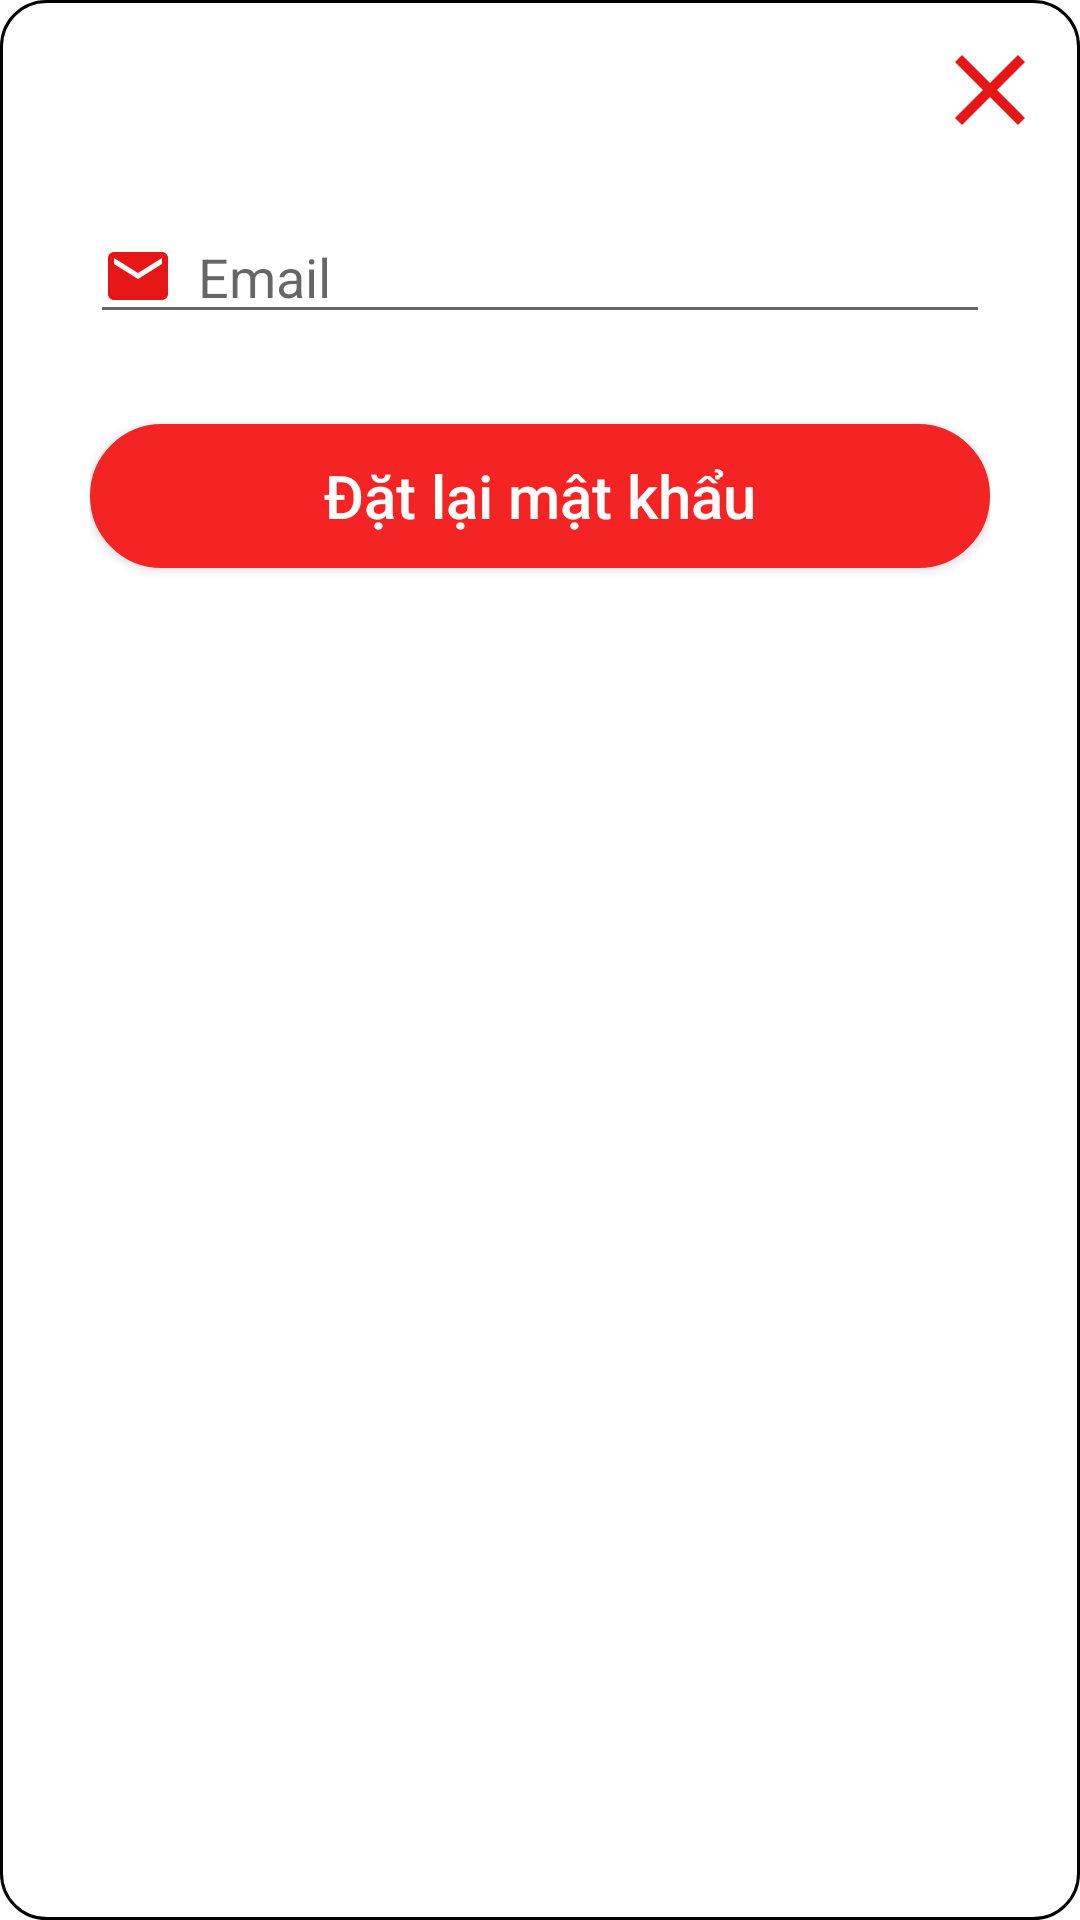

Layout XML and referenced resources for this Android screen:
<!-- AndroidManifest.xml: application theme Theme.Appfashion -->
<!-- res/layout/dialog_forgotpass.xml -->
<?xml version="1.0" encoding="utf-8"?>
<LinearLayout xmlns:android="http://schemas.android.com/apk/res/android"
    xmlns:app="http://schemas.android.com/apk/res-auto"
    xmlns:tools="http://schemas.android.com/tools"
    android:layout_width="match_parent"
    android:layout_height="wrap_content"
    android:paddingLeft="10dp"
    android:paddingRight="10dp"
    android:paddingVertical="10dp"
    android:orientation="vertical"
    android:layout_marginHorizontal="16dp"
    android:background="@drawable/custom_dialog">

    <ImageView
        android:id="@+id/img_x"
        android:layout_gravity="right"
        android:src="@drawable/ic_baseline_close_24"
        android:layout_width="40dp"
        android:layout_height="40dp"/>

    <LinearLayout

        android:padding="20dp"
        android:layout_weight="1"
        android:orientation="vertical"
        android:layout_width="match_parent"
        android:layout_height="wrap_content">

        <EditText
            android:id="@+id/emailforgot"
            android:drawableLeft="@drawable/ic_baseline_email_24"
            android:drawablePadding="8dp"
            android:hint="Email"
            android:layout_width="match_parent"
            android:layout_height="wrap_content"/>

        <androidx.appcompat.widget.AppCompatButton
            android:id="@+id/btn_fotgotpass"
            android:layout_marginTop="@dimen/canhle30"
            android:background="@drawable/btn_bogoc"
            android:text="Đặt lại mật khẩu"
            android:textAllCaps="false"
            android:textSize="@dimen/size20"
            android:textColor="@color/white"
            android:layout_gravity="center"
            android:layout_width="match_parent"
            android:layout_height="wrap_content"/>

    </LinearLayout>




</LinearLayout>
<!-- resources referenced by this layout -->
<resources>
  <color name="white">#FFFFFFFF</color>
  <dimen name="canhle30">30dp</dimen>
  <dimen name="size20">20sp</dimen>
  <!-- drawable btn_bogoc (drawable) -->
  <shape xmlns:android="http://schemas.android.com/apk/res/android"
      android:shape="rectangle">
      <solid android:color="@color/red"/>
  
      <stroke
          android:width="1dp"
          android:color="@color/red" />
      <corners android:radius="260dp"/>
  </shape>
  <!-- drawable custom_dialog (drawable) -->
  <shape xmlns:android="http://schemas.android.com/apk/res/android"
      android:shape="rectangle">
      <solid android:color="@color/white"/>
      <stroke
          android:width="1dp"
          android:color="@color/black"/>
      <corners android:radius="15dp"/>
  </shape>
  <!-- drawable ic_baseline_close_24 (drawable) -->
  <vector android:height="24dp" android:tint="#E61616"
      android:viewportHeight="24" android:viewportWidth="24"
      android:width="24dp" xmlns:android="http://schemas.android.com/apk/res/android">
      <path android:fillColor="@android:color/white" android:pathData="M19,6.41L17.59,5 12,10.59 6.41,5 5,6.41 10.59,12 5,17.59 6.41,19 12,13.41 17.59,19 19,17.59 13.41,12z"/>
  </vector>
  <!-- drawable ic_baseline_email_24 (drawable) -->
  <vector android:height="24dp" android:tint="#E61616"
      android:viewportHeight="24" android:viewportWidth="24"
      android:width="24dp" xmlns:android="http://schemas.android.com/apk/res/android">
      <path android:fillColor="@android:color/white" android:pathData="M20,4L4,4c-1.1,0 -1.99,0.9 -1.99,2L2,18c0,1.1 0.9,2 2,2h16c1.1,0 2,-0.9 2,-2L22,6c0,-1.1 -0.9,-2 -2,-2zM20,8l-8,5 -8,-5L4,6l8,5 8,-5v2z"/>
  </vector>
  <style name="Theme.Appfashion" parent="Theme.MaterialComponents.Light.NoActionBar">
          
          <item name="colorPrimary">@color/purple_500</item>
          <item name="colorPrimaryVariant">@color/white</item>
          <item name="colorOnPrimary">@color/white</item>
          <item name="android:textColorPrimary">@color/black</item>
  
          
          <item name="colorSecondary">@color/teal_200</item>
          <item name="colorSecondaryVariant">@color/teal_700</item>
          <item name="colorOnSecondary">@color/black</item>
          
          <item name="android:statusBarColor">@color/white</item>
  
          
      </style>
  <color name="red">#F42424</color>
  <color name="black">#FF000000</color>
  <color name="purple_500">#FF6200EE</color>
  <color name="teal_200">#FF03DAC5</color>
  <color name="teal_700">#FF018786</color>
</resources>
